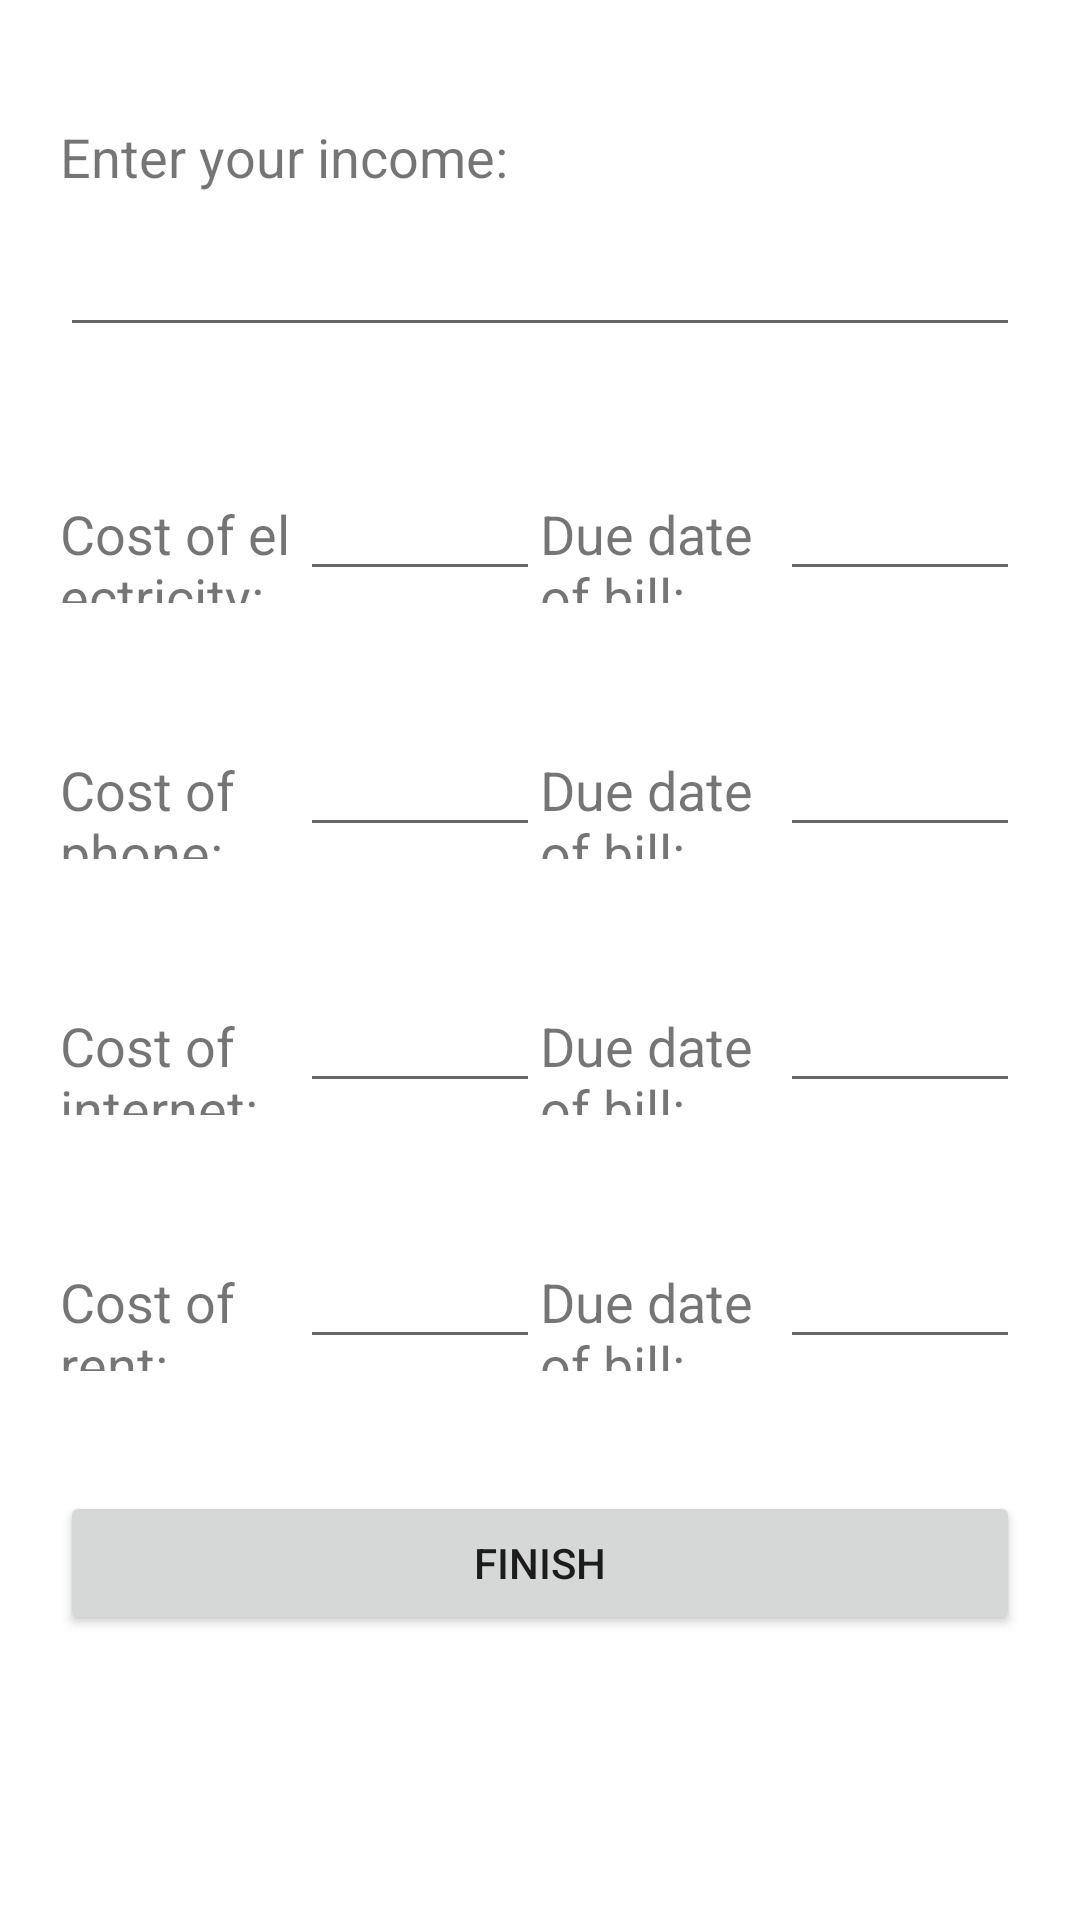

Layout XML and referenced resources for this Android screen:
<!-- AndroidManifest.xml: application theme Theme.Wally -->
<!-- res/layout/activity_budget_info.xml -->
<?xml version="1.0" encoding="utf-8"?>
<LinearLayout xmlns:android="http://schemas.android.com/apk/res/android"
    android:layout_width="match_parent"
    android:layout_height="match_parent"
    android:orientation="vertical"
    android:padding="20dp">

    <TextView
        android:id="@+id/txtIncome"
        android:layout_width="match_parent"
        android:layout_height="wrap_content"
        android:layout_marginTop="20dp"
        android:text="Enter your income:"
        android:textSize="18sp" />

    <EditText
        android:id="@+id/editIncome"
        android:layout_width="match_parent"
        android:layout_height="wrap_content"
        android:inputType="numberDecimal"
        android:layout_marginTop="10dp"
        android:layout_marginBottom="20dp"/>

    <LinearLayout
        android:layout_width="match_parent"
        android:layout_height="wrap_content"
        android:orientation="horizontal"
        android:layout_marginTop="20dp"
        android:layout_marginBottom="20dp">

        <TextView
            android:id="@+id/txtElectricityBill"
            android:layout_width="0dp"
            android:layout_height="wrap_content"
            android:layout_weight="1"
            android:text="Cost of electricity:"
            android:textSize="18sp" />

        <EditText
            android:id="@+id/editElectricityBill"
            android:layout_width="0dp"
            android:layout_height="wrap_content"
            android:layout_weight="1"
            android:inputType="numberDecimal" />

        <TextView
            android:id="@+id/txtElectricityBillDue"
            android:layout_width="0dp"
            android:layout_height="wrap_content"
            android:layout_weight="1"
            android:text="Due date of bill:"
            android:textSize="18sp" />
        <EditText
            android:id="@+id/editElectricityBillDue"
            android:layout_width="0dp"
            android:layout_height="wrap_content"
            android:layout_weight="1"
            android:inputType="date" />
    </LinearLayout>

    <LinearLayout
        android:layout_width="match_parent"
        android:layout_height="wrap_content"
        android:orientation="horizontal"
        android:layout_marginTop="20dp"
        android:layout_marginBottom="20dp">
        <TextView
            android:id="@+id/txtPhoneBill"
            android:layout_width="0dp"
            android:layout_height="wrap_content"
            android:layout_weight="1"
            android:text="Cost of phone:"
            android:textSize="18sp" />
        <EditText
            android:id="@+id/editPhoneBill"
            android:layout_width="0dp"
        android:layout_height="wrap_content"
        android:layout_weight="1"
        android:inputType="numberDecimal" />
        <TextView
            android:id="@+id/txtPhoneBillDue"
            android:layout_width="0dp"
            android:layout_height="wrap_content"
            android:layout_weight="1"
            android:text="Due date of bill:"
            android:textSize="18sp" />
        <EditText
            android:id="@+id/editPhoneBillDue"
            android:layout_width="0dp"
            android:layout_height="wrap_content"
            android:layout_weight="1"
            android:inputType="date" />
    </LinearLayout>

    <LinearLayout
        android:layout_width="match_parent"
        android:layout_height="wrap_content"
        android:orientation="horizontal"
        android:layout_marginTop="20dp"
        android:layout_marginBottom="20dp">
        <TextView
            android:id="@+id/txtInternetBill"
            android:layout_width="0dp"
            android:layout_height="wrap_content"
            android:layout_weight="1"
            android:text="Cost of internet:"
            android:textSize="18sp" />
        <EditText
            android:id="@+id/editInternetBill"
            android:layout_width="0dp"
            android:layout_height="wrap_content"
            android:layout_weight="1"
            android:inputType="numberDecimal" />
        <TextView
            android:id="@+id/txtInternetBillDue"
            android:layout_width="0dp"
            android:layout_height="wrap_content"
            android:layout_weight="1"
            android:text="Due date of bill:"
            android:textSize="18sp" />
        <EditText
            android:id="@+id/editInternetBillDue"
            android:layout_width="0dp"
            android:layout_height="wrap_content"
            android:layout_weight="1"
            android:inputType="date" />
    </LinearLayout>

    <LinearLayout
        android:layout_width="match_parent"
        android:layout_height="wrap_content"
        android:orientation="horizontal"
        android:layout_marginTop="20dp"
        android:layout_marginBottom="20dp">
        <TextView
            android:id="@+id/txtRent"
            android:layout_width="0dp"
            android:layout_height="wrap_content"
            android:layout_weight="1"
            android:text="Cost of rent:"
            android:textSize="18sp" />
        <EditText
            android:id="@+id/editRent"
            android:layout_width="0dp"
            android:layout_height="wrap_content"
            android:layout_weight="1"
            android:inputType="numberDecimal" />
        <TextView
            android:id="@+id/txtRentDue"
            android:layout_width="0dp"
            android:layout_height="wrap_content"
            android:layout_weight="1"
            android:text="Due date of bill:"
            android:textSize="18sp" />
        <EditText
            android:id="@+id/editRentDue"
            android:layout_width="0dp"
            android:layout_height="wrap_content"
            android:layout_weight="1"
            android:inputType="date" />
    </LinearLayout>

    <Button
        android:id="@+id/btnFinish"
        android:layout_width="match_parent"
        android:layout_height="wrap_content"
        android:layout_marginTop="20dp"
        android:layout_marginBottom="20dp"
        android:text="Finish" />

</LinearLayout>
<!-- resources referenced by this layout -->
<resources>
  <style name="Theme.Wally" parent="Theme.MaterialComponents.DayNight.NoActionBar">
          
          <item name="colorPrimary">@color/purple_500</item>
          <item name="colorPrimaryVariant">@color/purple_700</item>
          <item name="colorOnPrimary">@color/white</item>
          
          <item name="colorSecondary">@color/teal_200</item>
          <item name="colorSecondaryVariant">@color/teal_700</item>
          <item name="colorOnSecondary">@color/black</item>
          
          <item name="android:statusBarColor">?attr/colorPrimaryVariant</item>
          
      </style>
  <color name="purple_500">#FF6200EE</color>
  <color name="purple_700">#FF3700B3</color>
  <color name="white">#FFFFFFFF</color>
  <color name="teal_200">#FF03DAC5</color>
  <color name="teal_700">#FF018786</color>
  <color name="black">#FF000000</color>
</resources>
